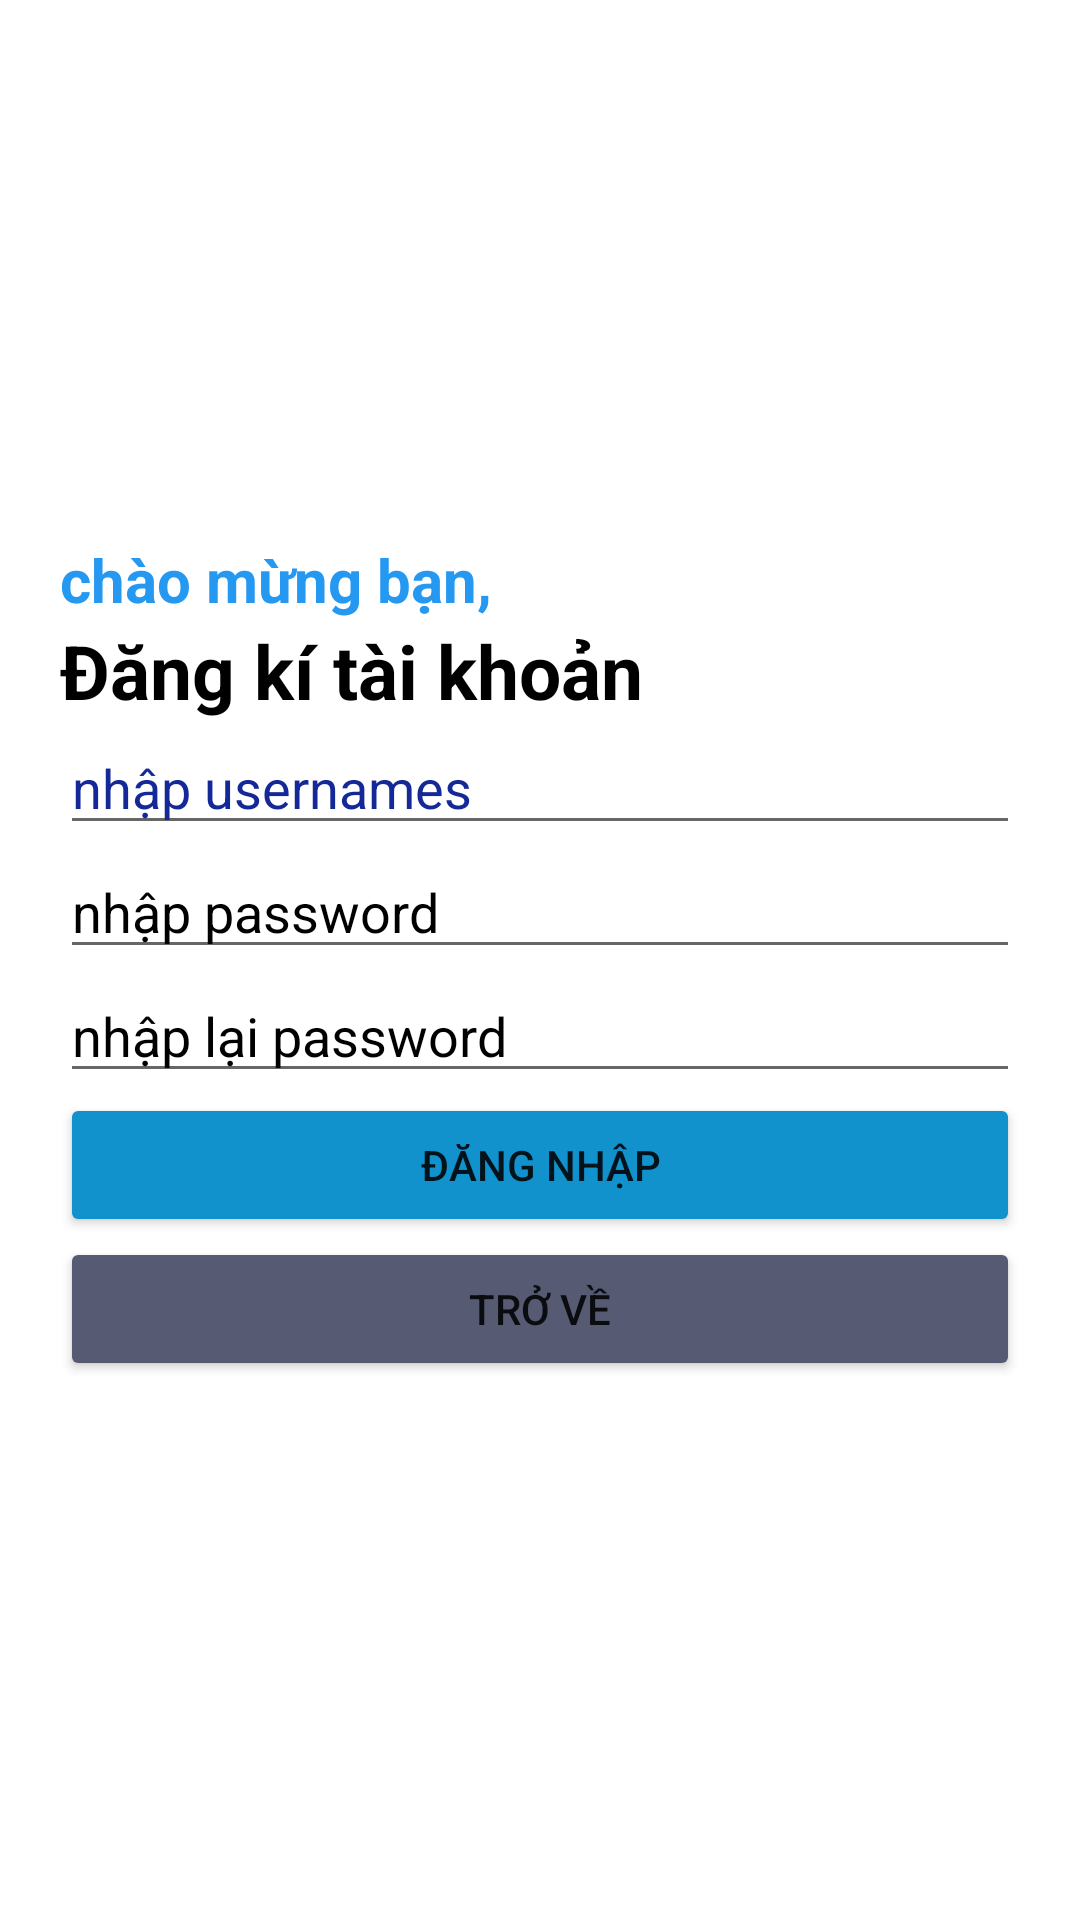

This screen was rendered from an Android layout file. Write that file and the resources it references.
<!-- AndroidManifest.xml: application theme Theme.Asm_adroi1 -->
<!-- res/layout/activity_register.xml -->
<?xml version="1.0" encoding="utf-8"?>
<LinearLayout xmlns:android="http://schemas.android.com/apk/res/android"
    xmlns:app="http://schemas.android.com/apk/res-auto"
    xmlns:tools="http://schemas.android.com/tools"
    android:layout_width="match_parent"
    android:layout_height="match_parent"
    android:orientation="vertical"
    android:gravity="center_vertical"
    android:padding="20dp"
    tools:context=".register">
    <TextView
        android:layout_width="wrap_content"
        android:layout_height="wrap_content"
        android:text="chào mừng bạn,"
        android:textStyle="bold"
        android:textSize="20dp"
        android:textColor="#2598F2"></TextView>
    <TextView
        android:layout_width="wrap_content"
        android:layout_height="wrap_content"
        android:text="Đăng kí tài khoản"
        android:textSize="25dp"
        android:textStyle="bold"
        android:textColor="@color/black"></TextView>
    <EditText
        android:id="@+id/edtuserdk"
        android:layout_width="match_parent"
        android:layout_height="wrap_content"
        android:hint="nhập usernames"
        android:textColorHint="#FF152897"></EditText>
    <EditText
        android:id="@+id/edtpassworđk"
        android:layout_width="match_parent"
        android:layout_height="wrap_content"
        android:hint="nhập password"
        android:textColorHint="@color/black"></EditText>
    <EditText
        android:id="@+id/edtnlpassworđk"
    android:layout_width="match_parent"
    android:layout_height="wrap_content"
    android:hint="nhập lại password"
    android:textColorHint="@color/black"></EditText>

    <Button
        android:id="@+id/btndangnhapdk"

        android:layout_width="match_parent"
        android:layout_height="wrap_content"
        android:backgroundTint="#1192CC"
        android:text="Đăng nhập"></Button>
    <Button
       android:id="@+id/btntrovedk"
        android:layout_width="match_parent"
        android:layout_height="wrap_content"
        android:backgroundTint="#565B73"
        android:text="trở về"></Button>
</LinearLayout>
<!-- resources referenced by this layout -->
<resources>
  <style name="Theme.Asm_adroi1" parent="Theme.MaterialComponents.DayNight.DarkActionBar">
          
          <item name="colorPrimary">@color/purple_500</item>
          <item name="colorPrimaryVariant">@color/purple_700</item>
          <item name="colorOnPrimary">@color/white</item>
          
          <item name="colorSecondary">@color/teal_200</item>
          <item name="colorSecondaryVariant">@color/teal_700</item>
          <item name="colorOnSecondary">@color/black</item>
          
          <item name="android:statusBarColor">?attr/colorPrimaryVariant</item>
          
      </style>
  <!-- not gathered from this repository: default colours our renderer supplied (Android Studio template values) -->
  <color name="purple_500">#FF6200EE</color>
  <color name="purple_700">#FF3700B3</color>
  <color name="teal_200">#FF03DAC5</color>
  <color name="teal_700">#FF018786</color>
  <color name="black">#FF000000</color>
  <color name="white">#FFFFFFFF</color>
</resources>
